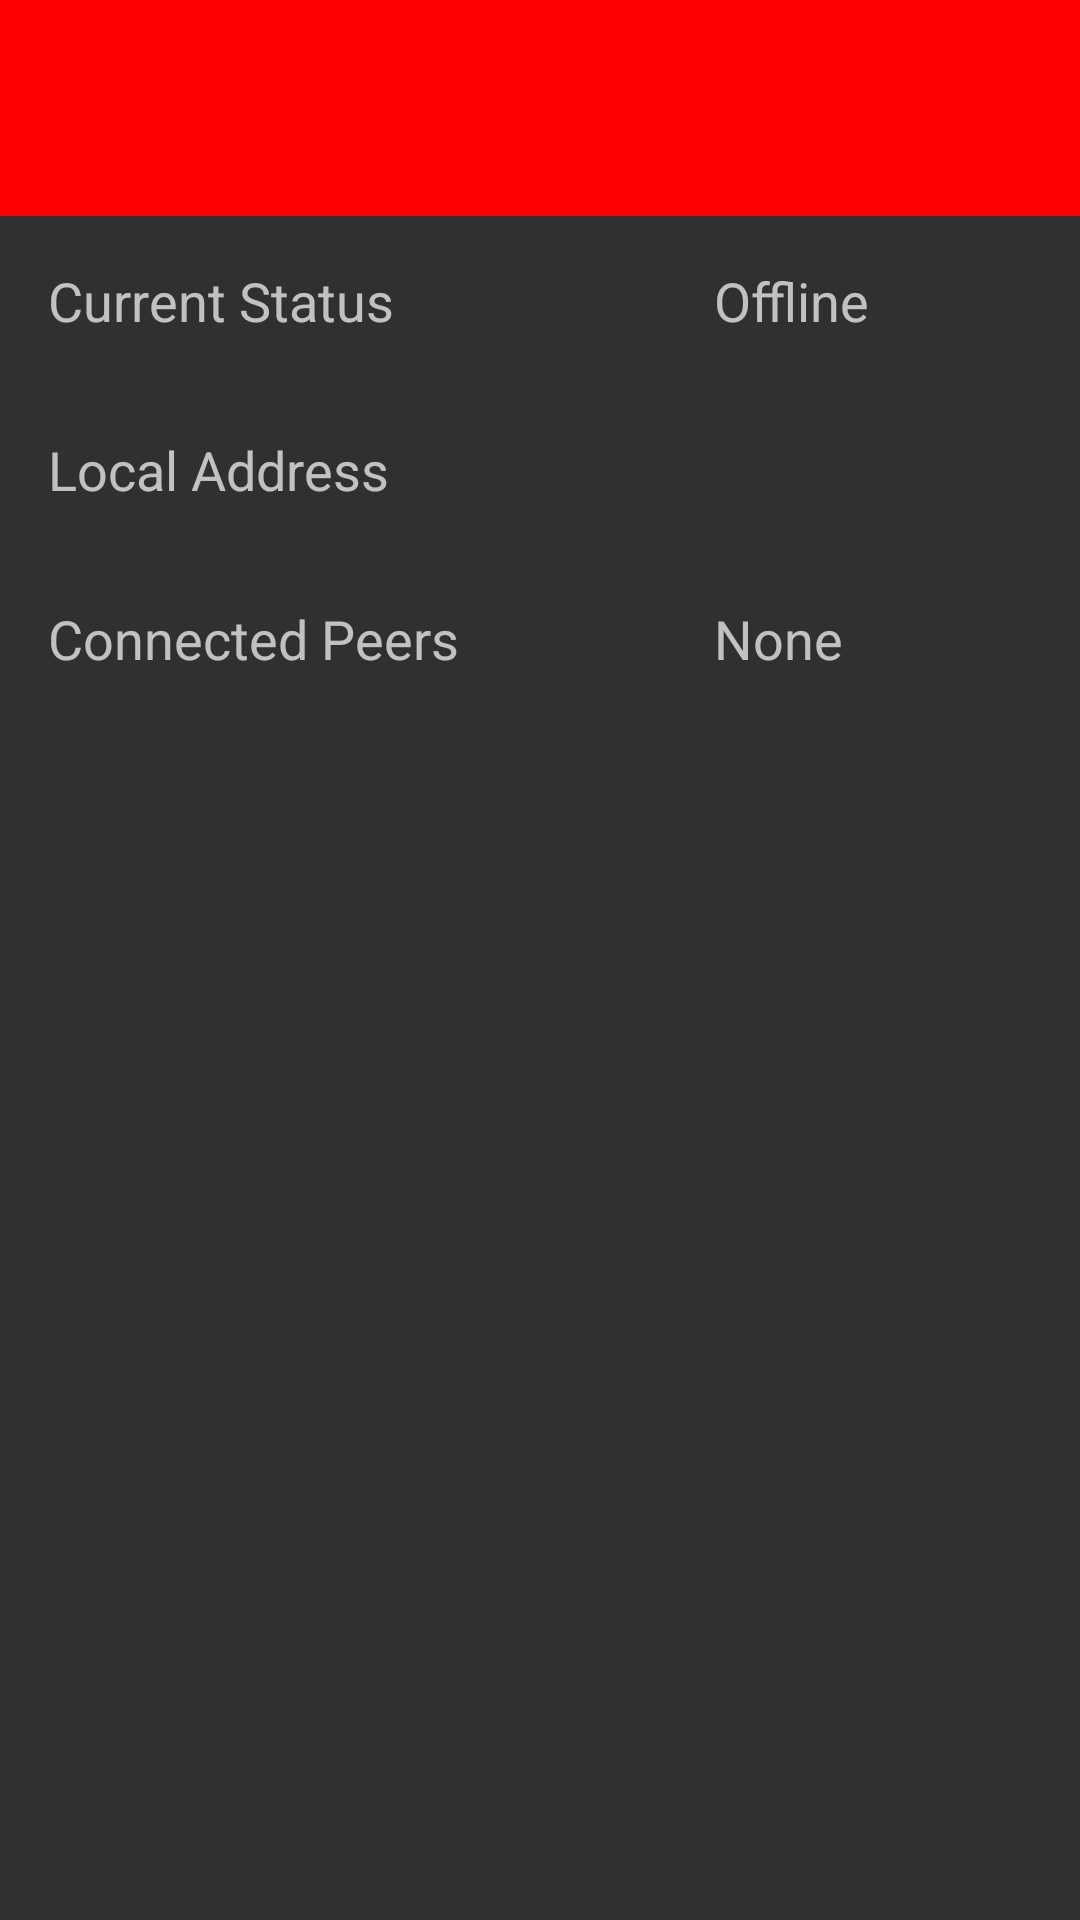

Write the Android layout XML for this screen, with the resource values it uses.
<!-- AndroidManifest.xml: application theme AppTheme -->
<!-- res/layout/content_main.xml -->
<?xml version="1.0" encoding="utf-8"?>
<LinearLayout xmlns:android="http://schemas.android.com/apk/res/android"
    android:orientation="vertical" android:layout_width="match_parent"
    android:layout_height="match_parent">

    <ImageView
        android:layout_width="match_parent"
        android:layout_height="@dimen/design_tab_scrollable_min_width"
        android:id="@+id/pfsd_status"
        android:background="#ff0000"
        android:contentDescription="@string/attr_upper_status_bar" />

    <TableLayout
        android:layout_width="match_parent"
        android:layout_height="match_parent">

        <TableRow
            android:layout_width="match_parent"
            android:layout_height="match_parent">

            <TextView
                android:layout_width="wrap_content"
                android:layout_height="wrap_content"
                android:textAppearance="?android:attr/textAppearanceMedium"
                android:text="Current Status"
                android:id="@+id/textView2"
                android:layout_column="0"
                android:layout_margin="@dimen/fab_margin" />

            <TextView
                android:layout_width="wrap_content"
                android:layout_height="wrap_content"
                android:textAppearance="?android:attr/textAppearanceMedium"
                android:text="Offline"
                android:id="@+id/status_current"
                android:layout_column="18"
                android:layout_margin="@dimen/fab_margin" />
        </TableRow>

        <TableRow
            android:layout_width="match_parent"
            android:layout_height="match_parent">

            <TextView
                android:layout_width="wrap_content"
                android:layout_height="wrap_content"
                android:textAppearance="?android:attr/textAppearanceMedium"
                android:text="Local Address"
                android:id="@+id/textView4"
                android:layout_column="0"
                android:layout_margin="@dimen/fab_margin" />

            <TextView
                android:layout_width="wrap_content"
                android:layout_height="wrap_content"
                android:textAppearance="?android:attr/textAppearanceMedium"
                android:id="@+id/status_local_address"
                android:layout_column="18"
                android:layout_margin="@dimen/fab_margin" />

        </TableRow>

        <TableRow
            android:layout_width="match_parent"
            android:layout_height="match_parent">

            <TextView
                android:layout_width="190dp"
                android:layout_height="wrap_content"
                android:textAppearance="?android:attr/textAppearanceMedium"
                android:text="Connected Peers"
                android:id="@+id/textView"
                android:layout_margin="@dimen/fab_margin" />

            <TextView
                android:layout_width="match_parent"
                android:layout_height="wrap_content"
                android:textAppearance="?android:attr/textAppearanceMedium"
                android:text="None"
                android:id="@+id/status_connected_peers"
                android:layout_column="18"
                android:layout_margin="@dimen/fab_margin" />
        </TableRow>

    </TableLayout>

</LinearLayout>
<!-- resources referenced by this layout -->
<resources>
  <dimen name="fab_margin">16dp</dimen>
  <string name="attr_upper_status_bar">Upper Status Bar</string>
  <style name="AppTheme" parent="Theme.AppCompat">
          <item name="colorPrimary">@color/colorPrimary</item>
          <item name="colorPrimaryDark">@color/colorPrimaryDark</item>
          <item name="colorAccent">@color/colorAccent</item>
      </style>
  <!-- not gathered from this repository: default colours our renderer supplied (Android Studio template values) -->
  <color name="colorPrimary">#FF6200EE</color>
  <color name="colorPrimaryDark">#FF3700B3</color>
  <color name="colorAccent">#FF03DAC5</color>
</resources>
